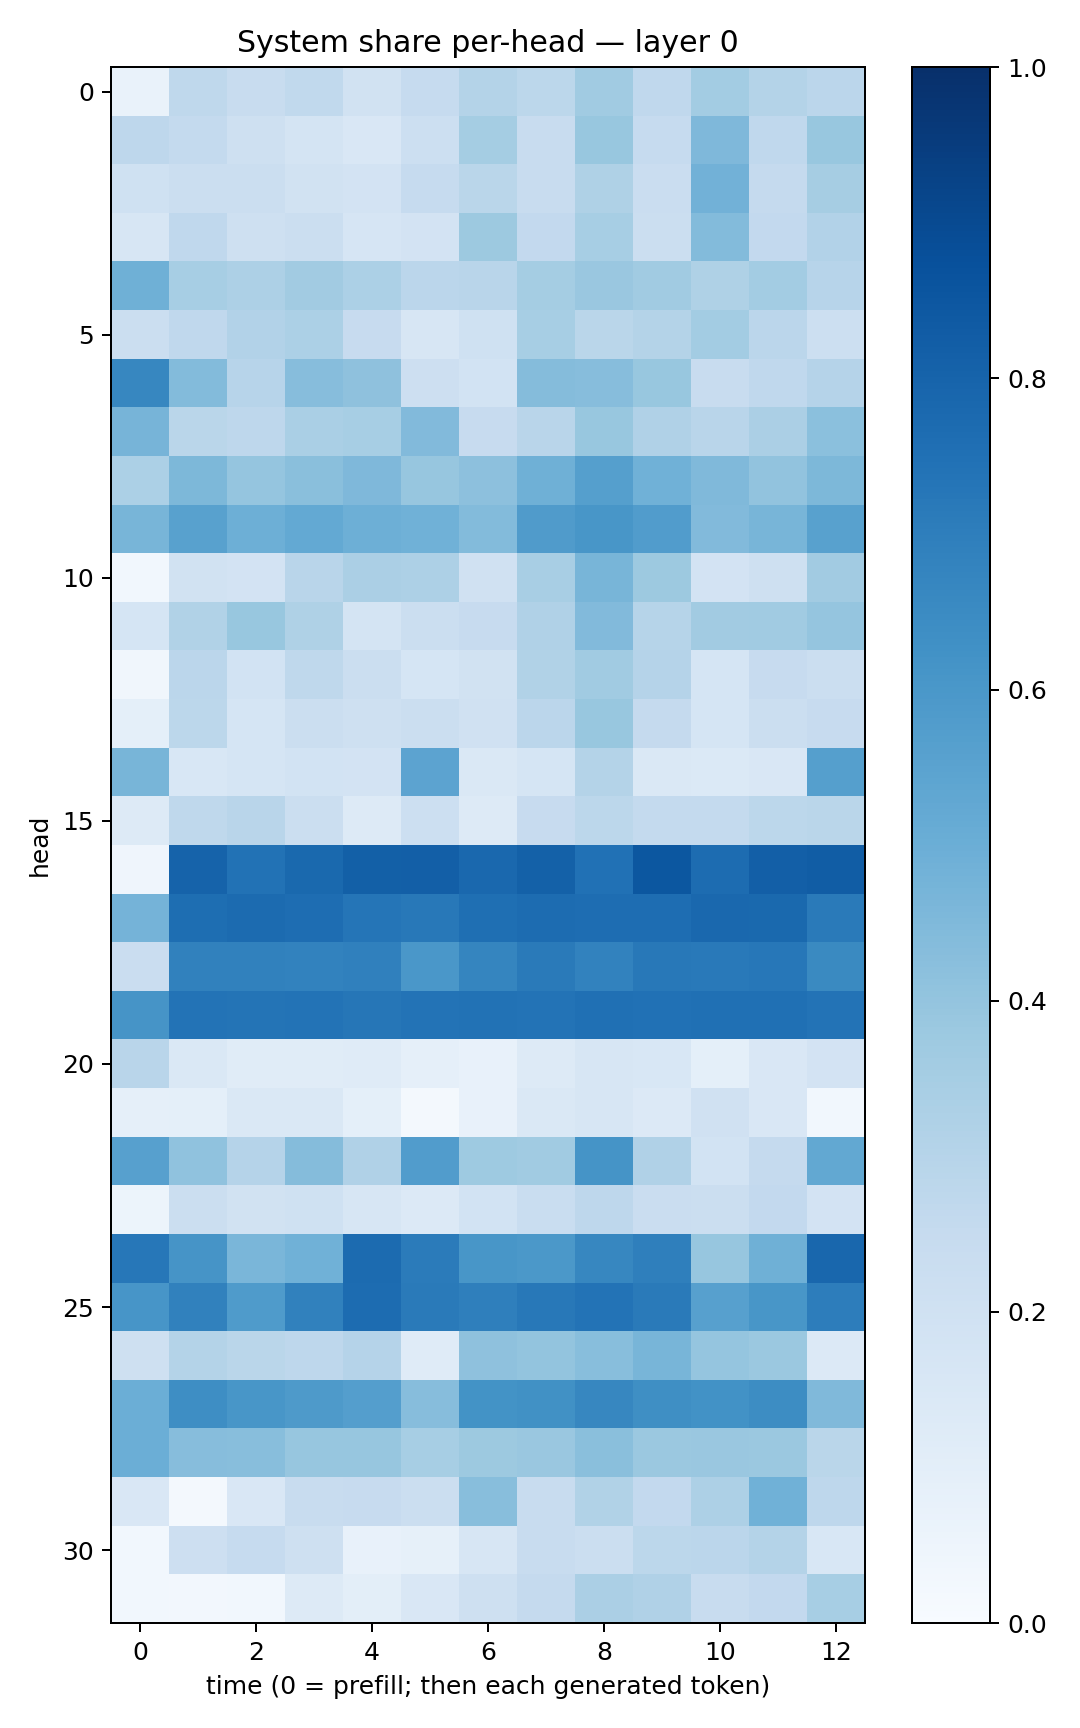

The file beside this chart, header and first rows:
0.06989954, 0.27260506, 0.23724306, 0.2627746, 0.18880141, 0.24756779, 0.3056386, 0.27947816, 0.3634432, 0.26712048, 0.35832942, 0.3080895, 0.28126624
0.2753, 0.2561, 0.2077, 0.1788, 0.1522, 0.217, 0.3527, 0.2372, 0.3899, 0.2487, 0.4525, 0.2685, 0.3902
0.2031, 0.2196, 0.2236, 0.1909, 0.1811, 0.2464, 0.2883, 0.2358, 0.3217, 0.2278, 0.4828, 0.2531, 0.3503
0.1574, 0.2673, 0.2066, 0.221, 0.166, 0.1818, 0.3787, 0.2616, 0.3469, 0.2265, 0.4385, 0.2612, 0.3092
0.4905, 0.3462, 0.3268, 0.3618, 0.329, 0.2835, 0.2922, 0.353, 0.3862, 0.3645, 0.3237, 0.3556, 0.2966
0.2219, 0.2683, 0.3094, 0.3299, 0.245, 0.1637, 0.2017, 0.3471, 0.288, 0.3068, 0.3572, 0.2813, 0.2164
0.6648, 0.4407, 0.2945, 0.4322, 0.4131, 0.2114, 0.1836, 0.4345, 0.4336, 0.3884, 0.2395, 0.2664, 0.301
0.4724, 0.2853, 0.2753, 0.3371, 0.3461, 0.4443, 0.2455, 0.2902, 0.3892, 0.3175, 0.2902, 0.3323, 0.4188
0.3312, 0.4541, 0.3953, 0.4235, 0.4512, 0.3925, 0.4173, 0.4902, 0.5653, 0.4852, 0.4458, 0.403, 0.4548
0.4659, 0.5564, 0.4931, 0.5218, 0.495, 0.4849, 0.44, 0.5781, 0.6053, 0.575, 0.4442, 0.4669, 0.5563
0.03004, 0.1897, 0.1804, 0.2929, 0.3337, 0.3251, 0.1973, 0.3407, 0.4659, 0.3787, 0.1835, 0.2057, 0.3606
0.17, 0.3164, 0.3868, 0.322, 0.173, 0.2257, 0.2435, 0.3191, 0.4427, 0.2986, 0.3628, 0.3647, 0.3946
0.03235, 0.285, 0.1843, 0.2707, 0.2222, 0.1695, 0.1943, 0.3163, 0.3672, 0.3023, 0.1692, 0.2457, 0.2201
0.09353, 0.2783, 0.1691, 0.2255, 0.2102, 0.2219, 0.1989, 0.2851, 0.3868, 0.2515, 0.1703, 0.2231, 0.2459
0.4675, 0.1562, 0.1714, 0.1864, 0.1818, 0.5445, 0.1414, 0.1701, 0.3062, 0.1411, 0.138, 0.1488, 0.5644
0.1322, 0.2706, 0.2894, 0.2232, 0.1305, 0.2153, 0.1317, 0.2428, 0.2785, 0.2575, 0.2576, 0.2774, 0.2885
0.04167, 0.8035, 0.7451, 0.7782, 0.816, 0.817, 0.783, 0.8116, 0.748, 0.848, 0.7662, 0.8176, 0.8277
0.4727, 0.7593, 0.7718, 0.7632, 0.7318, 0.7215, 0.7554, 0.7691, 0.7626, 0.7632, 0.7825, 0.7793, 0.7148
0.2304, 0.6868, 0.6847, 0.6826, 0.6908, 0.5995, 0.669, 0.711, 0.6823, 0.7216, 0.716, 0.7231, 0.6545
0.6126, 0.7386, 0.7366, 0.7383, 0.729, 0.7413, 0.7442, 0.742, 0.7516, 0.7466, 0.7505, 0.7519, 0.7391
0.2901, 0.1448, 0.1138, 0.1143, 0.1198, 0.0867, 0.07464, 0.1291, 0.1586, 0.1535, 0.09193, 0.1516, 0.1825
0.08772, 0.09135, 0.1428, 0.1465, 0.09095, 0.02134, 0.07502, 0.1438, 0.1617, 0.136, 0.1956, 0.1514, 0.03088
0.5596, 0.4069, 0.3038, 0.4373, 0.3175, 0.5763, 0.3746, 0.366, 0.615, 0.319, 0.184, 0.2507, 0.5267
0.05433, 0.2253, 0.1929, 0.2004, 0.1589, 0.1346, 0.1854, 0.2335, 0.2759, 0.2276, 0.2226, 0.261, 0.1819
0.7247, 0.6131, 0.4624, 0.4881, 0.7729, 0.7106, 0.6027, 0.5964, 0.6679, 0.6935, 0.3934, 0.4914, 0.7862
0.6079, 0.6872, 0.5852, 0.6846, 0.7679, 0.7118, 0.6923, 0.7194, 0.7403, 0.7128, 0.5598, 0.6048, 0.6998
0.2049, 0.3063, 0.2883, 0.2747, 0.3017, 0.1177, 0.4126, 0.4007, 0.427, 0.4675, 0.3962, 0.3801, 0.1346
0.498, 0.6386, 0.6025, 0.5869, 0.5678, 0.4325, 0.6184, 0.6275, 0.6656, 0.6358, 0.6238, 0.6436, 0.4489
0.4988, 0.4311, 0.4293, 0.392, 0.3916, 0.3476, 0.3765, 0.386, 0.4226, 0.3794, 0.3865, 0.3804, 0.2886
0.149, 0.01613, 0.1494, 0.2392, 0.2429, 0.2264, 0.4297, 0.2411, 0.3143, 0.2591, 0.3244, 0.4882, 0.2772
0.02958, 0.2109, 0.2498, 0.2051, 0.07511, 0.08422, 0.1615, 0.2415, 0.2257, 0.2803, 0.2825, 0.3075, 0.1524
0.02981, 0.02478, 0.02942, 0.1273, 0.1005, 0.1499, 0.2042, 0.2519, 0.3344, 0.32, 0.2399, 0.2601, 0.3442
